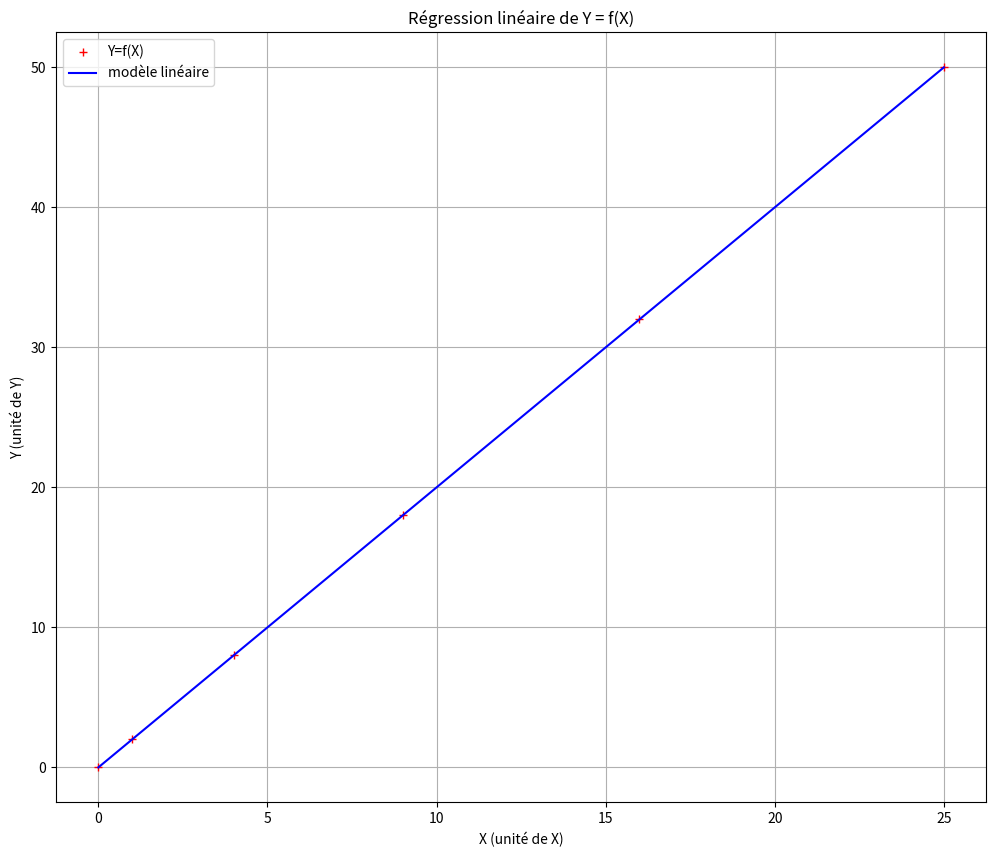

Here is the Python script that generated this plot:
#Programme Python pour une régression linéaire avec calcul du coefficient de corrélation

#On importe les bibliothèques utiles
import numpy as np
from scipy import stats
import matplotlib.pyplot as plt

#On renseigne les listes des grandeurs étudiées (exemple choisi y = 2x²)
x=np.array([0,1,2,3,4,5])
y=np.array([0,2,8,18,32,50])

#On effectue éventuellement les calculs automatiques sur les élements de ces listes
#La commande '.astype(float)' permet les calculs avec de grandes valeurs
X=x.astype(float)**2 # à compléter par un calcul automatique sur tous les éléments de la liste x
Y=y.astype(float) # à compléter par un calcul automatique sur tous les éléments de la liste y

#On réalise la régression linéaire
slope, intercept, r_value, p_value, std_error = stats.linregress(X,Y)
Ymodel = slope*X+intercept

#On affiche l'équation de la droite modèle et le coefficient de corrélation
print ('Y = ',slope,'.X +', intercept)
print ('coefficient de corrélation r :',r_value)

#On trace les graphiques voulus
fig = plt.figure(figsize=(12,10))
plt.plot(X,Y,'r+',label='Y=f(X)')
plt.plot(X,Ymodel,'b-',label='modèle linéaire')
plt.legend()
plt.xlabel("X (unité de X)")
plt.ylabel("Y (unité de Y)")
plt.grid()
plt.title("Régression linéaire de Y = f(X)")
plt.show()
